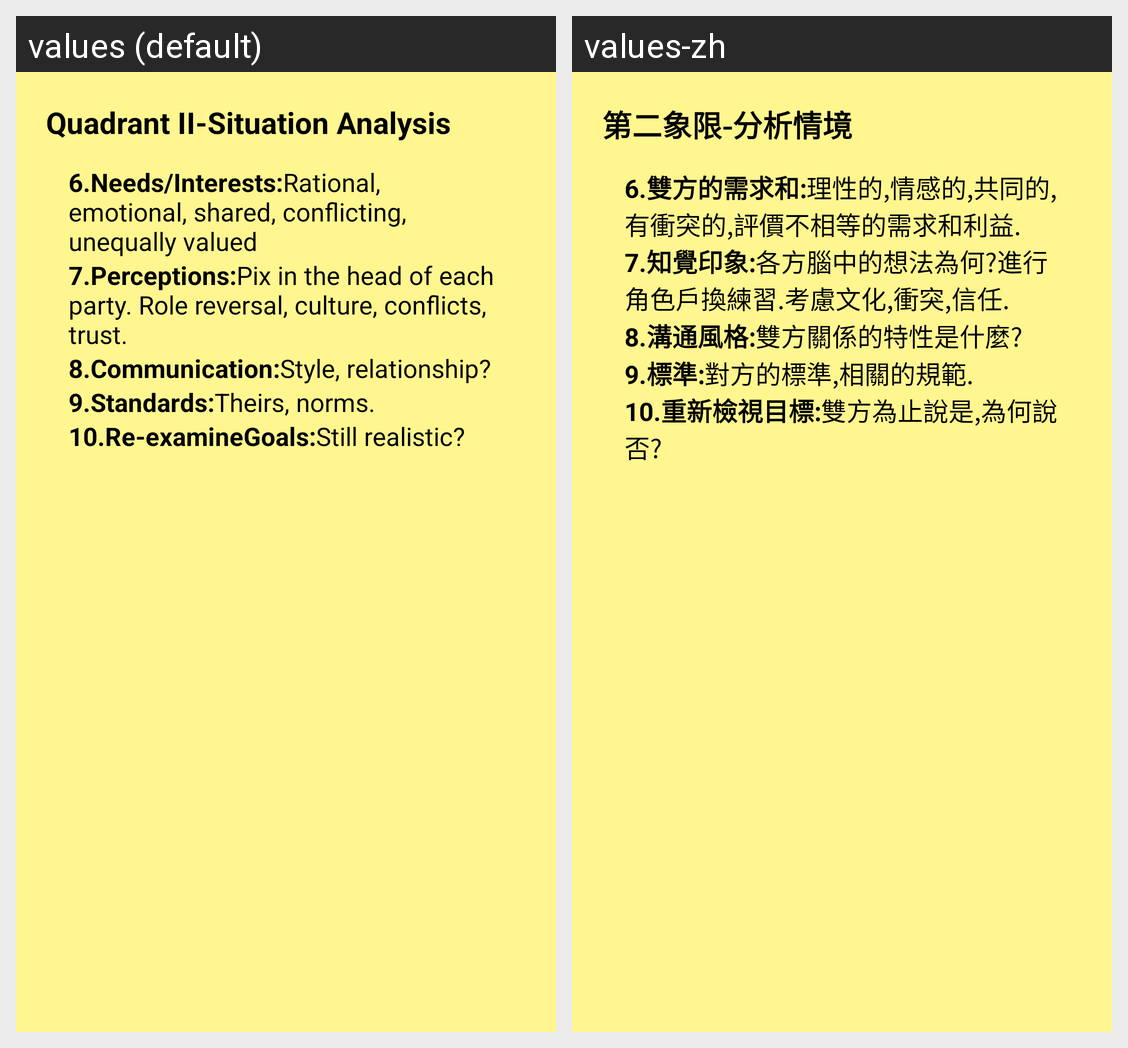

For this localized Android screen grid, give each drawn string resource with its value in every locale shown.
Android screen res/layout/quadrant2.xml rendered under 2 locales, left to right: values (default), values-zh. Device: Nexus 5 (rendered at 1080×1920; each locale shown at half size, 540×960, under a caption strip naming it); theme Theme.MaterialComponents.DayNight.NoActionBar.
Strings drawn on this screen, with the default value and each locale's value (text and hints the layout hard-codes, and strings that could not be matched under every locale, appear in the picture but are not listed):

activityButton2Label
  values: Quadrant II-Situation Analysis
  values-zh: 第二象限-分析情境

quadrant6Text
  values: 6.Needs/Interests:Rational, emotional, shared, conflicting, unequally valued
  values-zh: 6.雙方的需求和:理性的,情感的,共同的,有衝突的,評價不相等的需求和利益.

quadrant7Text
  values: 7.Perceptions:Pix in the head of each party. Role reversal, culture, conflicts, trust.
  values-zh: 7.知覺印象:各方腦中的想法為何?進行角色戶換練習.考慮文化,衝突,信任.

quadrant8Text
  values: 8.Communication:Style, relationship?
  values-zh: 8.溝通風格:雙方關係的特性是什麼?

quadrant9Text
  values: 9.Standards:Theirs, norms.
  values-zh: 9.標準:對方的標準,相關的規範.

quadrant10Text
  values: 10.Re-examineGoals:Still realistic?
  values-zh: 10.重新檢視目標:雙方為止說是,為何說否?
